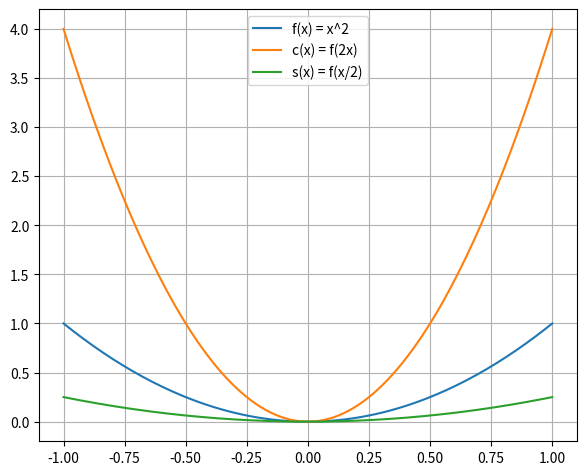

Write Python code to recreate this figure.
from matplotlib import pyplot
import numpy

if __name__ == '__main__':
    x = numpy.linspace(-1, 1, 200)
    pyplot.plot(x, x**2, label = 'f(x) = x^2')
    pyplot.plot(x, (2 * x)**2, label = 'c(x) = f(2x)')
    pyplot.plot(x, (x / 2)**2, label = 's(x) = f(x/2)')
    pyplot.grid(True)
    pyplot.legend()
    pyplot.subplots_adjust(left=0.08, right=0.92, top=0.96, bottom=0.06)
    pyplot.show()
